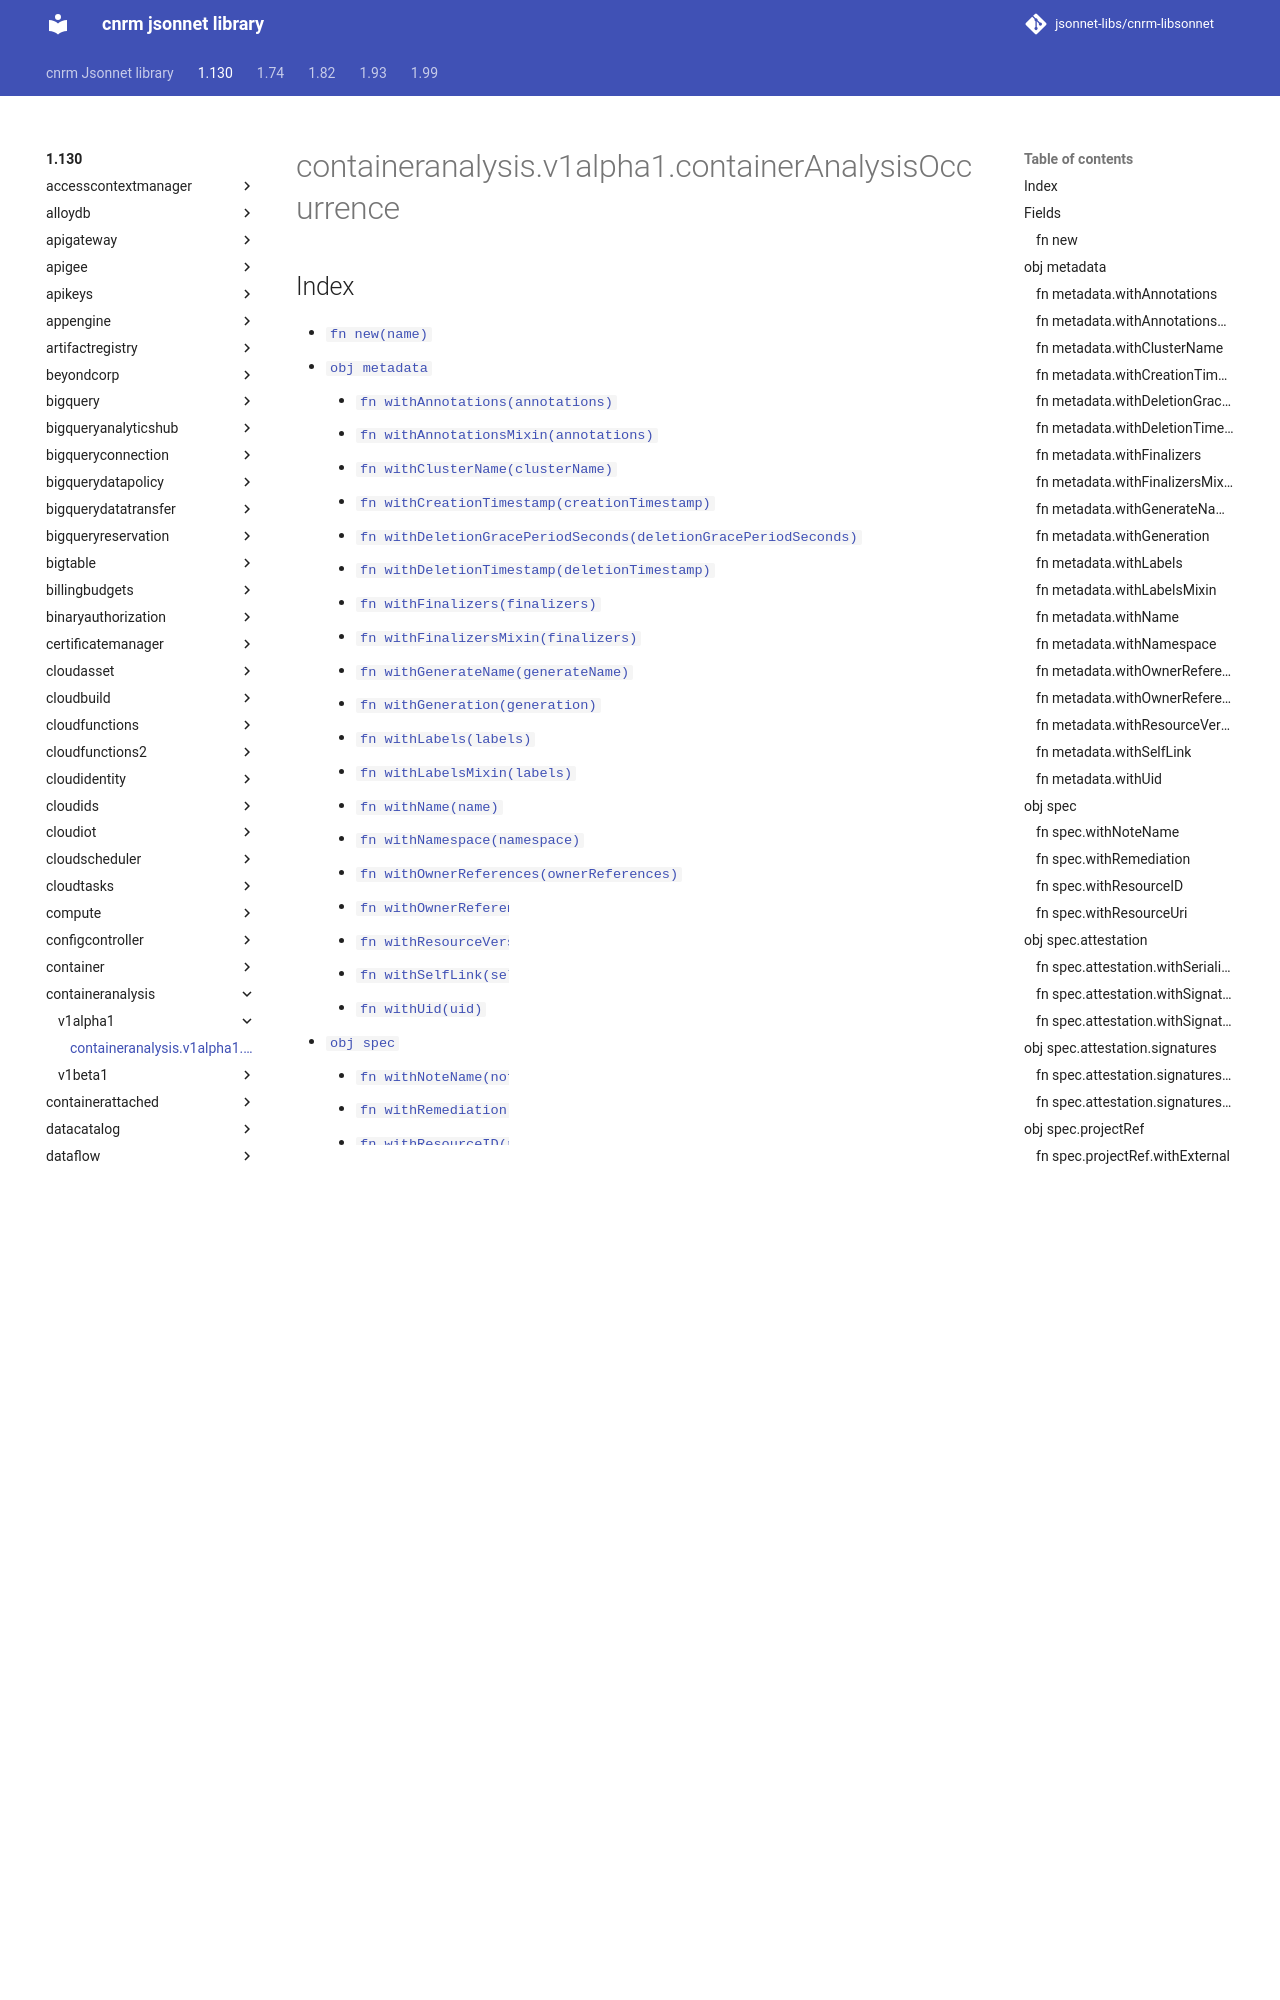

repository: jsonnet-libs/cnrm-libsonnet · page: 1.130/containeranalysis/v1alpha1/containerAnalysisOccurrence/index.html · generator: mkdocs

---
permalink: /1.130/containeranalysis/v1alpha1/containerAnalysisOccurrence/
---

# containeranalysis.v1alpha1.containerAnalysisOccurrence



## Index

* [`fn new(name)`](#fn-new)
* [`obj metadata`](#obj-metadata)
  * [`fn withAnnotations(annotations)`](#fn-metadatawithannotations)
  * [`fn withAnnotationsMixin(annotations)`](#fn-metadatawithannotationsmixin)
  * [`fn withClusterName(clusterName)`](#fn-metadatawithclustername)
  * [`fn withCreationTimestamp(creationTimestamp)`](#fn-metadatawithcreationtimestamp)
  * [`fn withDeletionGracePeriodSeconds(deletionGracePeriodSeconds)`](#fn-metadatawithdeletiongraceperiodseconds)
  * [`fn withDeletionTimestamp(deletionTimestamp)`](#fn-metadatawithdeletiontimestamp)
  * [`fn withFinalizers(finalizers)`](#fn-metadatawithfinalizers)
  * [`fn withFinalizersMixin(finalizers)`](#fn-metadatawithfinalizersmixin)
  * [`fn withGenerateName(generateName)`](#fn-metadatawithgeneratename)
  * [`fn withGeneration(generation)`](#fn-metadatawithgeneration)
  * [`fn withLabels(labels)`](#fn-metadatawithlabels)
  * [`fn withLabelsMixin(labels)`](#fn-metadatawithlabelsmixin)
  * [`fn withName(name)`](#fn-metadatawithname)
  * [`fn withNamespace(namespace)`](#fn-metadatawithnamespace)
  * [`fn withOwnerReferences(ownerReferences)`](#fn-metadatawithownerreferences)
  * [`fn withOwnerReferencesMixin(ownerReferences)`](#fn-metadatawithownerreferencesmixin)
  * [`fn withResourceVersion(resourceVersion)`](#fn-metadatawithresourceversion)
  * [`fn withSelfLink(selfLink)`](#fn-metadatawithselflink)
  * [`fn withUid(uid)`](#fn-metadatawithuid)
* [`obj spec`](#obj-spec)
  * [`fn withNoteName(noteName)`](#fn-specwithnotename)
  * [`fn withRemediation(remediation)`](#fn-specwithremediation)
  * [`fn withResourceID(resourceID)`](#fn-specwithresourceid)
  * [`fn withResourceUri(resourceUri)`](#fn-specwithresourceuri)
  * [`obj spec.attestation`](#obj-specattestation)
    * [`fn withSerializedPayload(serializedPayload)`](#fn-specattestationwithserializedpayload)
    * [`fn withSignatures(signatures)`](#fn-specattestationwithsignatures)
    * [`fn withSignaturesMixin(signatures)`](#fn-specattestationwithsignaturesmixin)
    * [`obj spec.attestation.signatures`](#obj-specattestationsignatures)
      * [`fn withPublicKeyId(publicKeyId)`](#fn-specattestationsignatureswithpublickeyid)
      * [`fn withSignature(signature)`](#fn-specattestationsignatureswithsignature)
  * [`obj spec.projectRef`](#obj-specprojectref)
    * [`fn withExternal(external)`](#fn-specprojectrefwithexternal)
    * [`fn withName(name)`](#fn-specprojectrefwithname)
    * [`fn withNamespace(namespace)`](#fn-specprojectrefwithnamespace)

## Fields

### fn new

```ts
new(name)
```

new returns an instance of ContainerAnalysisOccurrence

## obj metadata

"ObjectMeta is metadata that all persisted resources must have, which includes all objects users must create."

### fn metadata.withAnnotations

```ts
withAnnotations(annotations)
```

"Annotations is an unstructured key value map stored with a resource that may be set by external tools to store and retrieve arbitrary metadata. They are not queryable and should be preserved when modifying objects. More info: http://kubernetes.io/docs/user-guide/annotations"
